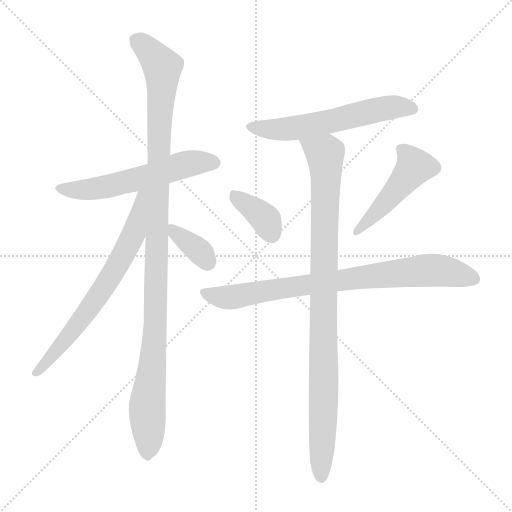
t = 0.00 s
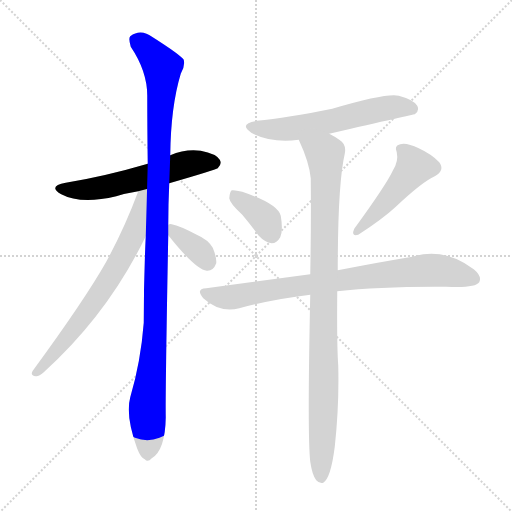
t = 1.43 s
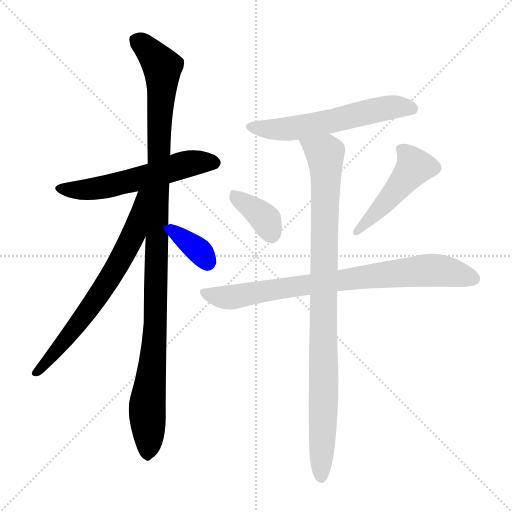
t = 2.87 s
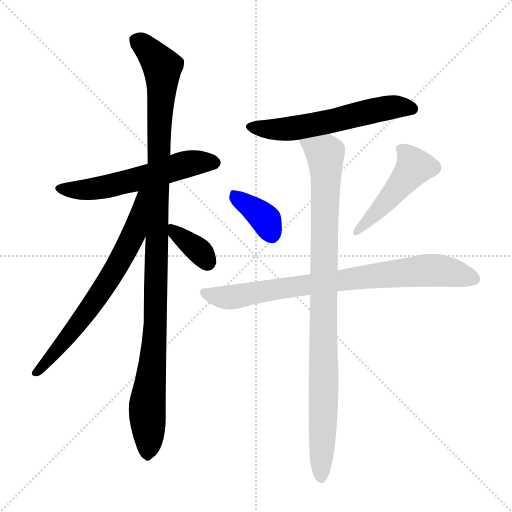
t = 4.30 s
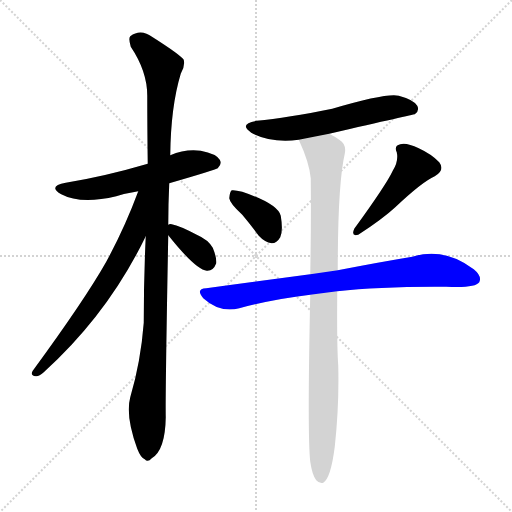
t = 5.73 s
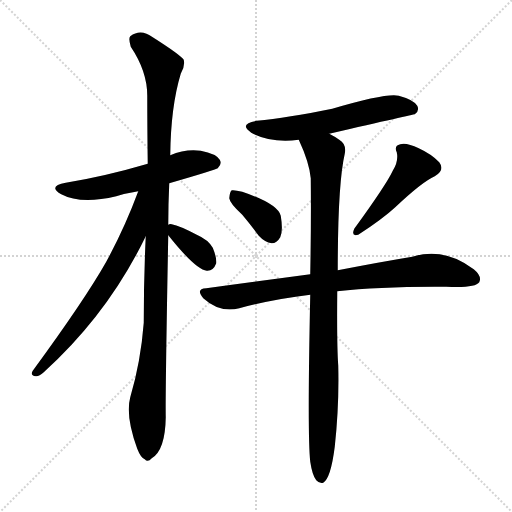
t = 7.17 s

The animated SVG that drew these frames (rendered in a browser with its animation timeline set to each time). Animation: 9 CSS @keyframes rules; one cycle of 7.17 s.

<svg version="1.1" viewBox="0 0 1024 1024" xmlns="http://www.w3.org/2000/svg">
  <g stroke="lightgray" stroke-dasharray="1,1" stroke-width="1" transform="scale(4, 4)">
    <line x1="0" y1="0" x2="256" y2="256"></line>
    <line x1="256" y1="0" x2="0" y2="256"></line>
    <line x1="128" y1="0" x2="128" y2="256"></line>
    <line x1="0" y1="128" x2="256" y2="128"></line>
  </g>
<g transform="scale(1, -1) translate(0, -900)">
   <style type="text/css">
    @keyframes keyframes0 {
      from {
       stroke: blue;
       stroke-dashoffset: 569;
       stroke-width: 128;
       }
       65% {
       animation-timing-function: step-end;
       stroke: blue;
       stroke-dashoffset: 0;
       stroke-width: 128;
       }
       to {
       stroke: black;
       stroke-width: 1024;
       }
       }
       #make-me-a-hanzi-animation-0 {
         animation: keyframes0 0.713053s both;
         animation-delay: 0.000000s;
         animation-timing-function: linear;
       }
    @keyframes keyframes1 {
      from {
       stroke: blue;
       stroke-dashoffset: 1103;
       stroke-width: 128;
       }
       78% {
       animation-timing-function: step-end;
       stroke: blue;
       stroke-dashoffset: 0;
       stroke-width: 128;
       }
       to {
       stroke: black;
       stroke-width: 1024;
       }
       }
       #make-me-a-hanzi-animation-1 {
         animation: keyframes1 1.147624s both;
         animation-delay: 0.713053s;
         animation-timing-function: linear;
       }
    @keyframes keyframes2 {
      from {
       stroke: blue;
       stroke-dashoffset: 684;
       stroke-width: 128;
       }
       69% {
       animation-timing-function: step-end;
       stroke: blue;
       stroke-dashoffset: 0;
       stroke-width: 128;
       }
       to {
       stroke: black;
       stroke-width: 1024;
       }
       }
       #make-me-a-hanzi-animation-2 {
         animation: keyframes2 0.806641s both;
         animation-delay: 1.860677s;
         animation-timing-function: linear;
       }
    @keyframes keyframes3 {
      from {
       stroke: blue;
       stroke-dashoffset: 358;
       stroke-width: 128;
       }
       54% {
       animation-timing-function: step-end;
       stroke: blue;
       stroke-dashoffset: 0;
       stroke-width: 128;
       }
       to {
       stroke: black;
       stroke-width: 1024;
       }
       }
       #make-me-a-hanzi-animation-3 {
         animation: keyframes3 0.541341s both;
         animation-delay: 2.667318s;
         animation-timing-function: linear;
       }
    @keyframes keyframes4 {
      from {
       stroke: blue;
       stroke-dashoffset: 584;
       stroke-width: 128;
       }
       66% {
       animation-timing-function: step-end;
       stroke: blue;
       stroke-dashoffset: 0;
       stroke-width: 128;
       }
       to {
       stroke: black;
       stroke-width: 1024;
       }
       }
       #make-me-a-hanzi-animation-4 {
         animation: keyframes4 0.725260s both;
         animation-delay: 3.208659s;
         animation-timing-function: linear;
       }
    @keyframes keyframes5 {
      from {
       stroke: blue;
       stroke-dashoffset: 369;
       stroke-width: 128;
       }
       55% {
       animation-timing-function: step-end;
       stroke: blue;
       stroke-dashoffset: 0;
       stroke-width: 128;
       }
       to {
       stroke: black;
       stroke-width: 1024;
       }
       }
       #make-me-a-hanzi-animation-5 {
         animation: keyframes5 0.550293s both;
         animation-delay: 3.933919s;
         animation-timing-function: linear;
       }
    @keyframes keyframes6 {
      from {
       stroke: blue;
       stroke-dashoffset: 466;
       stroke-width: 128;
       }
       60% {
       animation-timing-function: step-end;
       stroke: blue;
       stroke-dashoffset: 0;
       stroke-width: 128;
       }
       to {
       stroke: black;
       stroke-width: 1024;
       }
       }
       #make-me-a-hanzi-animation-6 {
         animation: keyframes6 0.629232s both;
         animation-delay: 4.484212s;
         animation-timing-function: linear;
       }
    @keyframes keyframes7 {
      from {
       stroke: blue;
       stroke-dashoffset: 803;
       stroke-width: 128;
       }
       72% {
       animation-timing-function: step-end;
       stroke: blue;
       stroke-dashoffset: 0;
       stroke-width: 128;
       }
       to {
       stroke: black;
       stroke-width: 1024;
       }
       }
       #make-me-a-hanzi-animation-7 {
         animation: keyframes7 0.903483s both;
         animation-delay: 5.113444s;
         animation-timing-function: linear;
       }
    @keyframes keyframes8 {
      from {
       stroke: blue;
       stroke-dashoffset: 953;
       stroke-width: 128;
       }
       76% {
       animation-timing-function: step-end;
       stroke: blue;
       stroke-dashoffset: 0;
       stroke-width: 128;
       }
       to {
       stroke: black;
       stroke-width: 1024;
       }
       }
       #make-me-a-hanzi-animation-8 {
         animation: keyframes8 1.025553s both;
         animation-delay: 6.016927s;
         animation-timing-function: linear;
       }
</style>
<path d="M 338.5 533.5 Q 431.5 560.5 435.5 563.5 Q 444.5 572.5 439.5 580.5 Q 432.5 592.5 401.5 598.5 Q 370.5 602.5 340.5 589.5 L 295.5 572.5 Q 210.5 547.5 131.5 534.5 Q 94.5 527.5 122.5 511.5 Q 161.5 490.5 232.5 507.5 Q 251.5 513.5 276.5 517.5 L 338.5 533.5 Z" fill="lightgray"></path> 
<path d="M 336.5 450.5 Q 336.5 490.5 338.5 533.5 L 340.5 589.5 Q 341.5 686.5 361.5 752.5 Q 370.5 767.5 367.5 780.5 Q 360.5 790.5 305.5 825.5 Q 281.5 843.5 260.5 827.5 Q 256.5 823.5 261.5 806.5 Q 294.5 757.5 294.5 708.5 Q 294.5 644.5 295.5 572.5 L 291.5 427.5 Q 287.5 345.5 287.5 254.5 Q 281.5 176.5 260.5 105.5 Q 250.5 68.5 274.5 2.5 Q 281.5 -15.5 289.5 -18.5 Q 295.5 -25.5 303.5 -16.5 Q 330.5 -0.5 331.5 65.5 Q 330.5 107.5 336.5 429.5 L 336.5 450.5 Z" fill="lightgray"></path> 
<path d="M 276.5 517.5 Q 249.5 444.5 212.5 376.5 Q 169.5 300.5 65.5 158.5 Q 59.5 148.5 71.5 147.5 Q 77.5 146.5 87.5 155.5 Q 216.5 272.5 291.5 427.5 C 350.5 546.5 287.5 545.5 276.5 517.5 Z" fill="lightgray"></path> 
<path d="M 336.5 429.5 Q 391.5 360.5 413.5 358.5 Q 426.5 357.5 432.5 373.5 Q 433.5 385.5 425.5 404.5 Q 416.5 420.5 393.5 430.5 Q 359.5 448.5 343.5 451.5 Q 339.5 452.5 336.5 450.5 C 323.5 446.5 323.5 446.5 336.5 429.5 Z" fill="lightgray"></path> 
<path d="M 658.5 632.5 Q 827.5 671.5 829.5 671.5 Q 839.5 678.5 834.5 688.5 Q 827.5 700.5 797.5 708.5 Q 773.5 714.5 664.5 682.5 Q 574.5 664.5 513.5 658.5 Q 476.5 652.5 502.5 634.5 Q 541.5 613.5 597.5 620.5 L 658.5 632.5 Z" fill="lightgray"></path> 
<path d="M 484.5 470.5 Q 500.5 451.5 517.5 428.5 Q 529.5 415.5 543.5 413.5 Q 553.5 413.5 560.5 425.5 Q 566.5 438.5 561.5 468.5 Q 555.5 492.5 484.5 516.5 Q 469.5 520.5 463.5 519.5 Q 459.5 516.5 458.5 503.5 Q 459.5 493.5 484.5 470.5 Z" fill="lightgray"></path> 
<path d="M 785.5 558.5 Q 772.5 530.5 708.5 442.5 Q 701.5 426.5 716.5 430.5 Q 764.5 461.5 790.5 485.5 Q 844.5 536.5 869.5 547.5 Q 890.5 559.5 878.5 575.5 Q 863.5 591.5 837.5 603.5 Q 812.5 615.5 800.5 611.5 Q 787.5 608.5 793.5 595.5 Q 797.5 577.5 785.5 558.5 Z" fill="lightgray"></path> 
<path d="M 674.5 317.5 Q 762.5 327.5 892.5 326.5 Q 950.5 323.5 958.5 335.5 Q 964.5 347.5 947.5 361.5 Q 887.5 406.5 824.5 386.5 Q 763.5 376.5 675.5 359.5 L 620.5 351.5 Q 523.5 338.5 412.5 323.5 Q 390.5 322.5 406.5 303.5 Q 439.5 273.5 478.5 283.5 Q 545.5 301.5 620.5 310.5 L 674.5 317.5 Z" fill="lightgray"></path> 
<path d="M 620.5 -23.5 Q 624.5 -50.5 632.5 -60.5 Q 638.5 -67.5 646.5 -65.5 Q 661.5 -56.5 669.5 6.5 Q 678.5 88.5 676.5 168.5 Q 673.5 208.5 674.5 317.5 L 675.5 359.5 Q 675.5 531.5 689.5 592.5 Q 693.5 611.5 678.5 620.5 Q 668.5 627.5 658.5 632.5 C 632.5 647.5 585.5 648.5 597.5 620.5 Q 618.5 575.5 621.5 543.5 Q 622.5 461.5 620.5 351.5 L 620.5 310.5 Q 614.5 28.5 620.5 -23.5 Z" fill="lightgray"></path> 
      <clipPath id="make-me-a-hanzi-clip-0">
      <path d="M 338.5 533.5 Q 431.5 560.5 435.5 563.5 Q 444.5 572.5 439.5 580.5 Q 432.5 592.5 401.5 598.5 Q 370.5 602.5 340.5 589.5 L 295.5 572.5 Q 210.5 547.5 131.5 534.5 Q 94.5 527.5 122.5 511.5 Q 161.5 490.5 232.5 507.5 Q 251.5 513.5 276.5 517.5 L 338.5 533.5 Z" fill="lightgray"></path>
      </clipPath>
      <path clip-path="url(#make-me-a-hanzi-clip-0)" d="M 123.5 524.5 L 184.5 521.5 L 380.5 573.5 L 429.5 573.5 " fill="none" id="make-me-a-hanzi-animation-0" stroke-dasharray="441 882" stroke-linecap="round"></path>

      <clipPath id="make-me-a-hanzi-clip-1">
      <path d="M 336.5 450.5 Q 336.5 490.5 338.5 533.5 L 340.5 589.5 Q 341.5 686.5 361.5 752.5 Q 370.5 767.5 367.5 780.5 Q 360.5 790.5 305.5 825.5 Q 281.5 843.5 260.5 827.5 Q 256.5 823.5 261.5 806.5 Q 294.5 757.5 294.5 708.5 Q 294.5 644.5 295.5 572.5 L 291.5 427.5 Q 287.5 345.5 287.5 254.5 Q 281.5 176.5 260.5 105.5 Q 250.5 68.5 274.5 2.5 Q 281.5 -15.5 289.5 -18.5 Q 295.5 -25.5 303.5 -16.5 Q 330.5 -0.5 331.5 65.5 Q 330.5 107.5 336.5 429.5 L 336.5 450.5 Z" fill="lightgray"></path>
      </clipPath>
      <path clip-path="url(#make-me-a-hanzi-clip-1)" d="M 272.5 820.5 L 324.5 766.5 L 311.5 249.5 L 294.5 92.5 L 294.5 -4.5 " fill="none" id="make-me-a-hanzi-animation-1" stroke-dasharray="975 1950" stroke-linecap="round"></path>

      <clipPath id="make-me-a-hanzi-clip-2">
      <path d="M 276.5 517.5 Q 249.5 444.5 212.5 376.5 Q 169.5 300.5 65.5 158.5 Q 59.5 148.5 71.5 147.5 Q 77.5 146.5 87.5 155.5 Q 216.5 272.5 291.5 427.5 C 350.5 546.5 287.5 545.5 276.5 517.5 Z" fill="lightgray"></path>
      </clipPath>
      <path clip-path="url(#make-me-a-hanzi-clip-2)" d="M 291.5 514.5 L 281.5 507.5 L 265.5 428.5 L 216.5 338.5 L 146.5 239.5 L 73.5 155.5 " fill="none" id="make-me-a-hanzi-animation-2" stroke-dasharray="556 1112" stroke-linecap="round"></path>

      <clipPath id="make-me-a-hanzi-clip-3">
      <path d="M 336.5 429.5 Q 391.5 360.5 413.5 358.5 Q 426.5 357.5 432.5 373.5 Q 433.5 385.5 425.5 404.5 Q 416.5 420.5 393.5 430.5 Q 359.5 448.5 343.5 451.5 Q 339.5 452.5 336.5 450.5 C 323.5 446.5 323.5 446.5 336.5 429.5 Z" fill="lightgray"></path>
      </clipPath>
      <path clip-path="url(#make-me-a-hanzi-clip-3)" d="M 340.5 445.5 L 396.5 399.5 L 414.5 375.5 " fill="none" id="make-me-a-hanzi-animation-3" stroke-dasharray="230 460" stroke-linecap="round"></path>

      <clipPath id="make-me-a-hanzi-clip-4">
      <path d="M 658.5 632.5 Q 827.5 671.5 829.5 671.5 Q 839.5 678.5 834.5 688.5 Q 827.5 700.5 797.5 708.5 Q 773.5 714.5 664.5 682.5 Q 574.5 664.5 513.5 658.5 Q 476.5 652.5 502.5 634.5 Q 541.5 613.5 597.5 620.5 L 658.5 632.5 Z" fill="lightgray"></path>
      </clipPath>
      <path clip-path="url(#make-me-a-hanzi-clip-4)" d="M 505.5 647.5 L 573.5 641.5 L 668.5 656.5 L 682.5 664.5 L 787.5 686.5 L 827.5 679.5 " fill="none" id="make-me-a-hanzi-animation-4" stroke-dasharray="456 912" stroke-linecap="round"></path>

      <clipPath id="make-me-a-hanzi-clip-5">
      <path d="M 484.5 470.5 Q 500.5 451.5 517.5 428.5 Q 529.5 415.5 543.5 413.5 Q 553.5 413.5 560.5 425.5 Q 566.5 438.5 561.5 468.5 Q 555.5 492.5 484.5 516.5 Q 469.5 520.5 463.5 519.5 Q 459.5 516.5 458.5 503.5 Q 459.5 493.5 484.5 470.5 Z" fill="lightgray"></path>
      </clipPath>
      <path clip-path="url(#make-me-a-hanzi-clip-5)" d="M 467.5 513.5 L 531.5 460.5 L 542.5 432.5 " fill="none" id="make-me-a-hanzi-animation-5" stroke-dasharray="241 482" stroke-linecap="round"></path>

      <clipPath id="make-me-a-hanzi-clip-6">
      <path d="M 785.5 558.5 Q 772.5 530.5 708.5 442.5 Q 701.5 426.5 716.5 430.5 Q 764.5 461.5 790.5 485.5 Q 844.5 536.5 869.5 547.5 Q 890.5 559.5 878.5 575.5 Q 863.5 591.5 837.5 603.5 Q 812.5 615.5 800.5 611.5 Q 787.5 608.5 793.5 595.5 Q 797.5 577.5 785.5 558.5 Z" fill="lightgray"></path>
      </clipPath>
      <path clip-path="url(#make-me-a-hanzi-clip-6)" d="M 801.5 601.5 L 820.5 583.5 L 827.5 563.5 L 720.5 441.5 " fill="none" id="make-me-a-hanzi-animation-6" stroke-dasharray="338 676" stroke-linecap="round"></path>

      <clipPath id="make-me-a-hanzi-clip-7">
      <path d="M 674.5 317.5 Q 762.5 327.5 892.5 326.5 Q 950.5 323.5 958.5 335.5 Q 964.5 347.5 947.5 361.5 Q 887.5 406.5 824.5 386.5 Q 763.5 376.5 675.5 359.5 L 620.5 351.5 Q 523.5 338.5 412.5 323.5 Q 390.5 322.5 406.5 303.5 Q 439.5 273.5 478.5 283.5 Q 545.5 301.5 620.5 310.5 L 674.5 317.5 Z" fill="lightgray"></path>
      </clipPath>
      <path clip-path="url(#make-me-a-hanzi-clip-7)" d="M 409.5 313.5 L 467.5 305.5 L 573.5 325.5 L 852.5 359.5 L 898.5 356.5 L 949.5 341.5 " fill="none" id="make-me-a-hanzi-animation-7" stroke-dasharray="675 1350" stroke-linecap="round"></path>

      <clipPath id="make-me-a-hanzi-clip-8">
      <path d="M 620.5 -23.5 Q 624.5 -50.5 632.5 -60.5 Q 638.5 -67.5 646.5 -65.5 Q 661.5 -56.5 669.5 6.5 Q 678.5 88.5 676.5 168.5 Q 673.5 208.5 674.5 317.5 L 675.5 359.5 Q 675.5 531.5 689.5 592.5 Q 693.5 611.5 678.5 620.5 Q 668.5 627.5 658.5 632.5 C 632.5 647.5 585.5 648.5 597.5 620.5 Q 618.5 575.5 621.5 543.5 Q 622.5 461.5 620.5 351.5 L 620.5 310.5 Q 614.5 28.5 620.5 -23.5 Z" fill="lightgray"></path>
      </clipPath>
      <path clip-path="url(#make-me-a-hanzi-clip-8)" d="M 606.5 615.5 L 650.5 591.5 L 651.5 573.5 L 642.5 -55.5 " fill="none" id="make-me-a-hanzi-animation-8" stroke-dasharray="825 1650" stroke-linecap="round"></path>

</g>
</svg>
